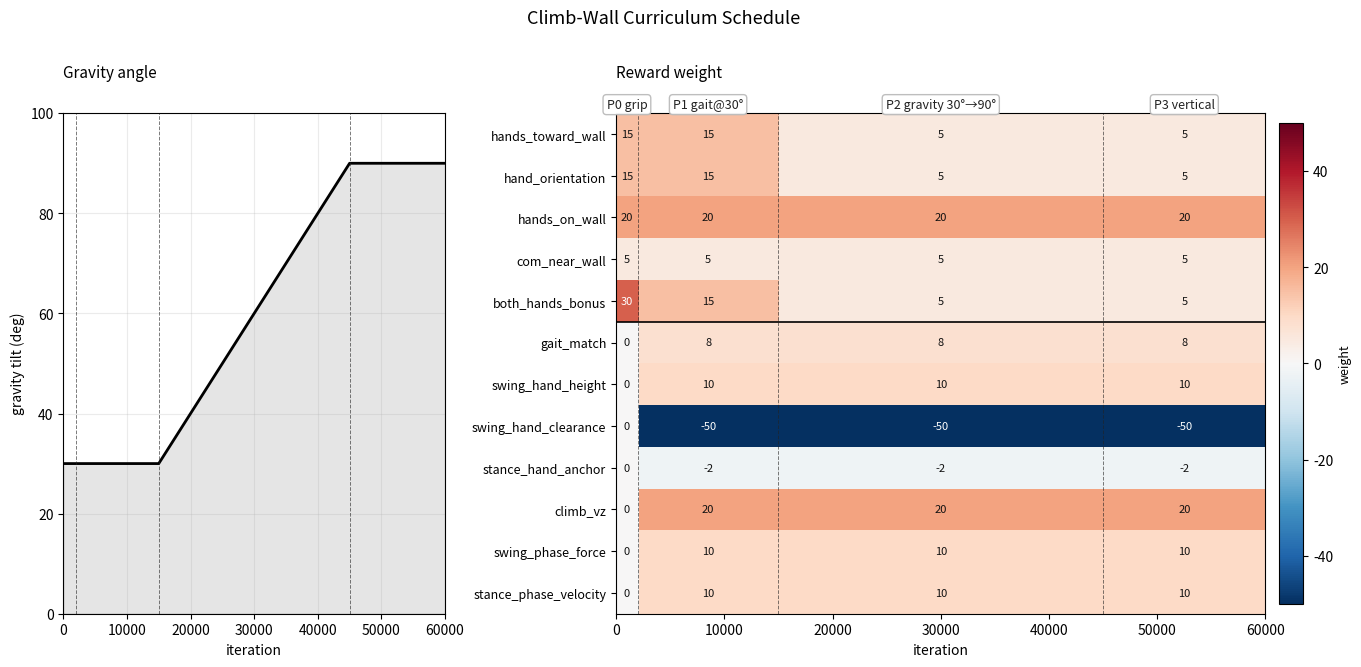

This figure's Python source: (Note: this script raises an exception after producing the figure.)
"""Plot the climb-wall curriculum: gravity angle + reward-weight heatmap.

Mirrors the schedule defined in
``scr_phybot_mjab/tasks/climb_wall/climb_wall_env_cfg.py``. Edit the constants
below if the curriculum changes there.

Layout:
  left  — gravity angle vs iteration (line plot)
  right — heatmap, y-axis = reward name, x-axis = iteration, value = weight

Usage:
    python scripts/plot_curriculum.py
Writes ``docs/curriculum_schedule.png``.
"""

from __future__ import annotations

from pathlib import Path

import matplotlib.pyplot as plt
import matplotlib.colors as mcolors
import numpy as np

P0_END = 2_000
P1_END = 15_000
P2_END = 45_000
X_MAX = 60_000

# (name, list of (iter, weight) stages, group)
# Only currently ENABLED rewards (non-zero at some stage). Stability/posture
# terms are all held at 0 in the current config and therefore omitted.
REWARD_SCHEDULES: list[tuple[str, list[tuple[int, float]], str]] = [
  # Wall-grip
  ("hands_toward_wall",    [(0, 15.0), (P1_END, 5.0)],                "grip"),
  ("hand_orientation",     [(0, 15.0), (P1_END, 5.0)],                "grip"),
  ("hands_on_wall",        [(0, 20.0)],                               "grip"),
  ("com_near_wall",        [(0, 5.0)],                                "grip"),
  ("both_hands_bonus",     [(0, 30.0), (P0_END, 15.0), (P1_END, 5.0)],"grip"),
  # Gait (off until P0_END)
  ("gait_match",           [(0, 0.0), (P0_END, 8.0)],                 "gait"),
  ("swing_hand_height",    [(0, 0.0), (P0_END, 10.0)],                "gait"),
  ("swing_hand_clearance", [(0, 0.0), (P0_END, -50.0)],               "gait"),
  ("stance_hand_anchor",   [(0, 0.0), (P0_END, -2.0)],                "gait"),
  ("climb_vz",             [(0, 0.0), (P0_END, 20.0)],                "gait"),
  ("swing_phase_force",    [(0, 0.0), (P0_END, 10.0)],                "gait"),
  ("stance_phase_velocity",[(0, 0.0), (P0_END, 10.0)],                "gait"),
]

GRAVITY_STAGES: list[tuple[int, float]] = [(0, 30.0), (P1_END, 30.0), (P2_END, 90.0)]


def step_schedule(stages: list[tuple[int, float]], iters: np.ndarray) -> np.ndarray:
  """reward_weight uses last stage with iter < current_iter — i.e. step function."""
  out = np.full_like(iters, stages[0][1], dtype=float)
  for it, w in stages:
    out = np.where(iters > it, w, out)
  return out


def linear_schedule(stages: list[tuple[int, float]], iters: np.ndarray) -> np.ndarray:
  """gravity_angle linearly interpolates between stage points."""
  xs = np.array([s[0] for s in stages], dtype=float)
  ys = np.array([s[1] for s in stages], dtype=float)
  return np.interp(iters, xs, ys, left=ys[0], right=ys[-1])


def main() -> None:
  iters = np.arange(0, X_MAX + 1, 100)

  # Build weight matrix: rows = rewards (order kept as listed), cols = iters.
  names = [n for n, _, _ in REWARD_SCHEDULES]
  weights = np.stack([step_schedule(s, iters) for _, s, _ in REWARD_SCHEDULES], axis=0)

  fig = plt.figure(figsize=(16, 6.5))
  gs = fig.add_gridspec(1, 2, width_ratios=[1, 1.8], wspace=0.32)
  ax_grav = fig.add_subplot(gs[0, 0])
  ax_heat = fig.add_subplot(gs[0, 1])

  # --- Left: gravity angle -------------------------------------------------
  g = linear_schedule(GRAVITY_STAGES, iters)
  ax_grav.plot(iters, g, color="black", linewidth=2)
  ax_grav.fill_between(iters, 0, g, alpha=0.1, color="black")
  ax_grav.set_xlabel("iteration")
  ax_grav.set_ylabel("gravity tilt (deg)")
  ax_grav.set_title("Gravity angle", fontsize=11, loc="left", pad=26)
  ax_grav.set_ylim(0, 100)
  ax_grav.set_xlim(0, X_MAX)
  ax_grav.grid(True, alpha=0.25)

  # --- Right: reward-weight heatmap ---------------------------------------
  vmax = max(abs(weights.min()), abs(weights.max()))
  norm = mcolors.TwoSlopeNorm(vmin=-vmax, vcenter=0.0, vmax=vmax)
  im = ax_heat.imshow(
    weights,
    aspect="auto",
    origin="upper",
    extent=(iters[0], iters[-1], len(names) - 0.5, -0.5),
    cmap="RdBu_r",
    norm=norm,
    interpolation="nearest",
  )
  ax_heat.set_yticks(np.arange(len(names)))
  ax_heat.set_yticklabels(names, fontsize=9)
  ax_heat.set_xlabel("iteration")
  ax_heat.set_title("Reward weight", fontsize=11, loc="left", pad=26)
  ax_heat.set_xlim(0, X_MAX)

  # Separator between grip and gait groups.
  n_grip = sum(1 for _, _, g in REWARD_SCHEDULES if g == "grip")
  ax_heat.axhline(n_grip - 0.5, color="black", linewidth=1.2)

  # Annotate the weight value in each distinct stage segment so small values
  # (e.g. stance_hand_anchor = -2) are readable even when the colour scale is
  # dominated by ±50.
  stage_edges = sorted({0, P0_END, P1_END, P2_END, X_MAX})
  for row, (_, stages, _) in enumerate(REWARD_SCHEDULES):
    for a, b in zip(stage_edges[:-1], stage_edges[1:]):
      mid = (a + b) / 2
      w = float(step_schedule(stages, np.array([mid]))[0])
      txt = f"{w:g}"
      # Pick readable text colour based on cell colour intensity.
      intensity = abs(w) / vmax
      color = "white" if intensity > 0.55 else "#111"
      ax_heat.text(mid, row, txt, ha="center", va="center",
                   fontsize=8, color=color)

  cbar = fig.colorbar(im, ax=ax_heat, pad=0.02, fraction=0.035)
  cbar.set_label("weight", fontsize=9)

  # --- Phase boundaries on both panels ------------------------------------
  for ax in (ax_grav, ax_heat):
    for x in (P0_END, P1_END, P2_END):
      ax.axvline(x, color="#222", linestyle="--", linewidth=0.7, alpha=0.6)

  # Single-line phase labels placed just above the heatmap top edge. Kept
  # thin so they don't collide with the "Reward weight" title sitting in its
  # default (top-left) position.
  phase_lbls_one_line = [
    (0, P0_END,      "P0 grip"),
    (P0_END, P1_END, "P1 gait@30°"),
    (P1_END, P2_END, "P2 gravity 30°→90°"),
    (P2_END, X_MAX,  "P3 vertical"),
  ]
  for a, b, lbl in phase_lbls_one_line:
    ax_heat.text((a + b) / 2, -0.55, lbl,
                 ha="center", va="bottom", fontsize=9.0, color="#222",
                 bbox=dict(boxstyle="round,pad=0.28", fc="white", ec="#bbb", alpha=0.95))

  fig.suptitle("Climb-Wall Curriculum Schedule", fontsize=13, y=1.04)

  out = Path(__file__).resolve().parent.parent / "docs" / "curriculum_schedule.png"
  out.parent.mkdir(exist_ok=True)
  fig.savefig(out, dpi=130, bbox_inches="tight")
  print(f"wrote {out}")


if __name__ == "__main__":
  main()
